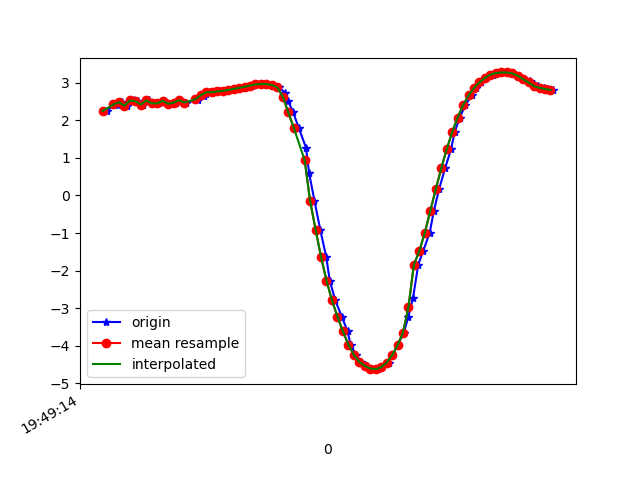

The file beside this chart, header and first rows:
1617738554798, 434191442331544, 2.2472217, -4.6751947, 8.314599
1617738554821, 434191461562314, 2.444, -4.726, 8.23
1617738554835, 434191480793084, 2.406, -4.831, 8.18
1617738554852, 434191500023854, 2.481, -4.799, 8.176
1617738554870, 434191519254624, 2.388, -4.798, 8.205
1617738554896, 434191538485394, 2.529, -4.838, 8.139
1617738554908, 434191557716164, 2.511, -4.805, 8.163
1617738554927, 434191576946934, 2.42, -4.906, 8.131
1617738554951, 434191596177704, 2.529, -4.886, 8.11
1617738554972, 434191615408474, 2.454, -4.855, 8.152
1617738554985, 434191634639244, 2.45, -5, 8.064
1617738555004, 434191653870014, 2.52, -4.956, 8.07
1617738555030, 434191673100784, 2.441, -4.922, 8.115
1617738555048, 434191692331554, 2.469, -5.042, 8.033
1617738555060, 434191711562324, 2.536, -5.014, 8.029
1617738555084, 434191730793094, 2.474, -4.997, 8.059
1617738555129, 434191750023864, 2.53, -5.108, 7.971
1617738555131, 434191769254634, 2.596, -5.066, 7.977
1617738555150, 434191788485404, 2.65, -5.073, 7.955
1617738555158, 434191807716174, 2.689, -5.05, 7.957
1617738555175, 434191826946944, 2.747, -4.575, 8.219
1617738555194, 434191846177714, 2.75, -5.047, 7.937
1617738555211, 434191865408484, 2.769, -5.028, 7.943
1617738555231, 434191884639254, 2.786, -4.992, 7.96
1617738555250, 434191903870024, 2.81, -4.964, 7.969
1617738555275, 434191923100794, 2.837, -4.953, 7.966
1617738555291, 434191942331564, 2.864, -4.952, 7.957
1617738555307, 434191961562334, 2.893, -4.957, 7.944
1617738555327, 434191980793104, 2.927, -4.97, 7.923
1617738555345, 434192000023874, 2.955, -4.989, 7.901
1617738555368, 434192019254644, 2.967, -5.013, 7.881
1617738555383, 434192038485414, 2.966, -5.051, 7.857
1617738555402, 434192057716184, 2.942, -5.124, 7.818
1617738555426, 434192076946954, 2.876, -5.233, 7.771
1617738555448, 434192096177724, 2.739, -5.361, 7.733
1617738555459, 434192115408494, 2.518, -5.506, 7.706
1617738555478, 434192134639264, 2.214, -5.662, 7.686
1617738555498, 434192153870034, 1.804, -5.814, 7.68
1617738555525, 434192173100804, 1.273, -5.966, 7.67
1617738555536, 434192192331574, 0.6073, -6.125, 7.626
1617738555556, 434192211562344, -0.1452, -6.018, 7.733
1617738555577, 434192230793114, -0.9056, -6.462, 7.312
1617738555599, 434192250023884, -1.635, -6.619, 7.04
1617738555612, 434192269254654, -2.264, -6.68, 6.804
1617738555632, 434192288485424, -2.789, -6.622, 6.664
1617738555656, 434192307716194, -3.224, -6.464, 6.623
1617738555677, 434192326946964, -3.613, -6.274, 6.605
1617738555688, 434192346177734, -3.968, -6.132, 6.534
1617738555708, 434192365408504, -4.243, -6.097, 6.392
1617738555726, 434192384639274, -4.424, -6.101, 6.264
1617738555750, 434192403870044, -4.537, -6.059, 6.224
1617738555765, 434192423100814, -4.606, -5.956, 6.273
1617738555787, 434192442331584, -4.623, -5.814, 6.392
1617738555803, 434192461562354, -4.572, -5.671, 6.555
1617738555828, 434192480793124, -4.45, -5.53, 6.757
1617738555841, 434192500023894, -4.256, -5.38, 6.998
1617738555860, 434192519254664, -3.99, -5.239, 7.258
1617738555883, 434192538485434, -3.649, -5.152, 7.495
1617738555900, 434192557716204, -3.226, -5.123, 7.706
1617738555917, 434192576946974, -2.718, -5.095, 7.918
1617738555936, 434192596177744, -1.837, -5.849, 7.646
... 26 more rows
